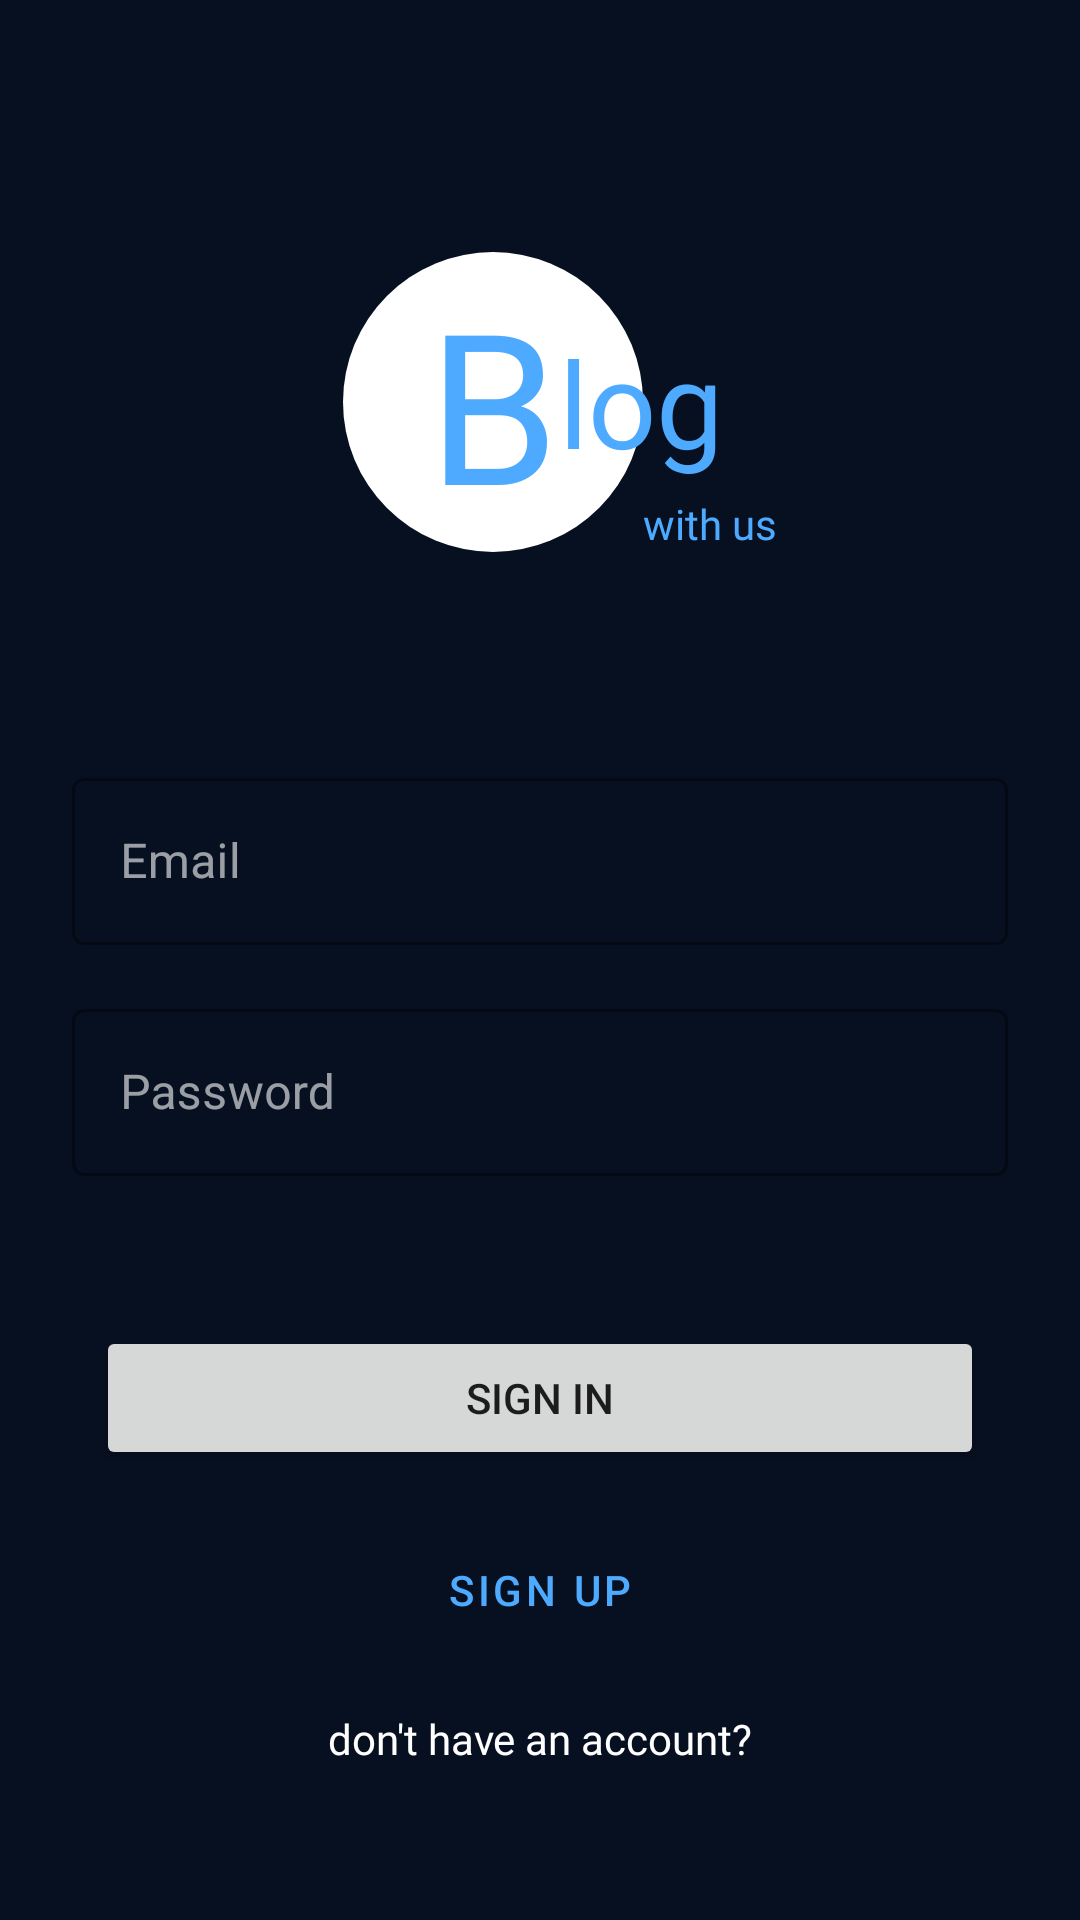

This screen was rendered from an Android layout file. Write that file and the resources it references.
<!-- AndroidManifest.xml: application theme AppTheme -->
<!-- res/layout/activity_sign_in.xml -->
<?xml version="1.0" encoding="utf-8"?>
<androidx.constraintlayout.widget.ConstraintLayout xmlns:android="http://schemas.android.com/apk/res/android"
    xmlns:app="http://schemas.android.com/apk/res-auto"
    xmlns:tools="http://schemas.android.com/tools"
    android:layout_width="match_parent"
    android:layout_height="match_parent"
    tools:context=".SignInActivity"
    android:background="@color/colorPrimaryDark">

    <ImageView
        android:id="@+id/logo_bg_img"
        android:layout_width="100dp"
        android:layout_height="100dp"
        android:layout_marginTop="84dp"
        android:layout_marginEnd="32dp"
        android:contentDescription="@string/logo_image_background"
        app:layout_constraintEnd_toEndOf="parent"
        app:layout_constraintHorizontal_bias="0.501"
        app:layout_constraintStart_toStartOf="parent"
        app:layout_constraintTop_toTopOf="parent"
        app:srcCompat="@drawable/cicle" />

    <TextView
        android:id="@+id/logo_B"
        android:layout_width="wrap_content"
        android:layout_height="wrap_content"
        android:fontFamily="@font/raleway_bold"
        android:text="@string/b_logo"
        android:textColor="@color/colorPrimary"
        android:textSize="70sp"
        app:layout_constraintBottom_toBottomOf="@+id/logo_bg_img"
        app:layout_constraintEnd_toEndOf="@+id/logo_bg_img"
        app:layout_constraintStart_toStartOf="@+id/logo_bg_img"
        app:layout_constraintTop_toTopOf="@+id/logo_bg_img" />

    <TextView
        android:id="@+id/logo_log"
        android:layout_width="wrap_content"
        android:layout_height="wrap_content"
        android:fontFamily="@font/raleway_bold"
        android:text="@string/log_logo"
        android:textColor="@color/colorPrimary"
        android:textSize="40sp"
        app:layout_constraintBottom_toBottomOf="@+id/logo_bg_img"
        app:layout_constraintStart_toEndOf="@+id/logo_B"
        app:layout_constraintTop_toTopOf="@+id/logo_bg_img" />

    <TextView
        android:id="@+id/logo_txt_with_us"
        android:layout_width="wrap_content"
        android:layout_height="wrap_content"
        android:fontFamily="@font/raleway_bold"
        android:text="@string/with_us_logo"
        android:textColor="@color/colorPrimary"
        app:layout_constraintBottom_toBottomOf="@+id/logo_bg_img"
        app:layout_constraintStart_toEndOf="@+id/logo_bg_img" />


    <com.google.android.material.textfield.TextInputLayout
        android:id="@+id/sign_email"
        style="@style/Widget.MaterialComponents.TextInputLayout.OutlinedBox"
        android:layout_width="match_parent"
        android:layout_height="wrap_content"
        android:layout_marginStart="24dp"
        android:layout_marginTop="70dp"
        android:layout_marginEnd="24dp"
        app:boxBackgroundMode="outline"
        app:boxStrokeColor="@color/colorAccent"
        app:layout_constraintEnd_toEndOf="parent"
        app:layout_constraintStart_toStartOf="parent"
        app:layout_constraintTop_toBottomOf="@+id/logo_bg_img">

        <com.google.android.material.textfield.TextInputEditText
            android:layout_width="match_parent"
            android:layout_height="match_parent"
            android:hint="@string/email_sign"
            android:inputType="textEmailAddress"
            android:shadowColor="@color/colorPrimary"
            android:textColor="#FFFFFF"
            android:textColorHint="@color/colorAccent" />
    </com.google.android.material.textfield.TextInputLayout>

    <com.google.android.material.textfield.TextInputLayout
        android:id="@+id/sign_password"
        style="@style/Widget.MaterialComponents.TextInputLayout.OutlinedBox"
        android:layout_width="match_parent"
        android:layout_height="wrap_content"
        android:layout_marginStart="24dp"
        android:layout_marginTop="16dp"
        android:layout_marginEnd="24dp"
        app:boxBackgroundMode="outline"
        app:boxStrokeColor="@color/colorAccent"
        app:layout_constraintEnd_toEndOf="parent"
        app:layout_constraintStart_toStartOf="parent"
        app:layout_constraintTop_toBottomOf="@+id/sign_email">

        <com.google.android.material.textfield.TextInputEditText
            android:layout_width="match_parent"
            android:layout_height="match_parent"
            android:hint="@string/password_sign"
            android:inputType="textPassword"
            android:shadowColor="@color/colorPrimary"
            android:textColor="#FFFFFF"
            android:textColorHint="@color/colorAccent" />
    </com.google.android.material.textfield.TextInputLayout>

    <Button
        android:id="@+id/sign_in"
        android:layout_width="0dp"
        android:layout_height="wrap_content"
        android:layout_marginStart="32dp"
        android:layout_marginTop="50dp"
        android:layout_marginEnd="32dp"
        android:paddingTop="10dp"
        android:paddingBottom="10dp"
        android:text="@string/sign_in"
        app:layout_constraintEnd_toEndOf="parent"
        app:layout_constraintStart_toStartOf="parent"
        app:layout_constraintTop_toBottomOf="@+id/sign_password" />

    <Button
        android:id="@+id/sign_up"
        style="@style/Widget.MaterialComponents.Button.OutlinedButton"
        android:layout_width="0dp"
        android:layout_height="wrap_content"
        android:layout_marginStart="32dp"
        android:layout_marginTop="16dp"
        android:layout_marginEnd="32dp"
        android:paddingTop="10dp"
        android:paddingBottom="10dp"
        android:text="@string/sign_up"
        app:layout_constraintEnd_toEndOf="parent"
        app:layout_constraintStart_toStartOf="parent"
        app:layout_constraintTop_toBottomOf="@+id/sign_in"
        app:strokeColor="@color/colorPrimary"
        app:strokeWidth="1dp" />

    <TextView
        android:id="@+id/main_forgot_password"
        android:layout_width="wrap_content"
        android:layout_height="wrap_content"
        android:layout_marginTop="16dp"
        android:fontFamily="@font/raleway"
        android:text="@string/don_t_have_an_account"
        android:textColor="@color/colorAccent"
        app:layout_constraintEnd_toEndOf="parent"
        app:layout_constraintStart_toStartOf="parent"
        app:layout_constraintTop_toBottomOf="@+id/sign_up" />

    <TextView
        android:id="@+id/sign_warning"
        android:layout_width="wrap_content"
        android:layout_height="wrap_content"
        android:fontFamily="@font/raleway"
        android:text="@string/warning"
        android:textColor="#FF0000"
        android:visibility="invisible"
        app:layout_constraintBottom_toBottomOf="parent"
        app:layout_constraintEnd_toEndOf="parent"
        app:layout_constraintStart_toStartOf="parent"
        app:layout_constraintTop_toBottomOf="@+id/main_forgot_password" />

</androidx.constraintlayout.widget.ConstraintLayout>
<!-- resources referenced by this layout -->
<resources>
  <color name="colorAccent">#FFFFFF</color>
  <color name="colorPrimary">#4EAAFF</color>
  <color name="colorPrimaryDark">#071020</color>
  <!-- drawable cicle (drawable) -->
  <?xml version="1.0" encoding="utf-8"?>
  <selector xmlns:android="http://schemas.android.com/apk/res/android">
      <item>
          <shape android:shape="rectangle">
              <solid android:color="@color/colorAccent" />
              <corners android:radius="1000dp"/>
          </shape>
      </item>
  </selector>
  <string name="b_logo">B</string>
  <string name="don_t_have_an_account">don\'t have an account?</string>
  <string name="email_sign">Email</string>
  <string name="log_logo">log</string>
  <string name="logo_image_background">logo image background</string>
  <string name="password_sign">Password</string>
  <string name="sign_in">Sign In</string>
  <string name="sign_up">Sign Up</string>
  <string name="warning">Warning</string>
  <string name="with_us_logo">with us</string>
  <style name="AppTheme" parent="Theme.MaterialComponents.Light.NoActionBar">
          
          <item name="colorPrimary">@color/colorPrimary</item>
          <item name="colorPrimaryDark">@color/colorPrimaryDark</item>
          <item name="colorAccent">@color/colorAccent</item>
          <item name="android:navigationBarColor">@color/colorPrimaryDark</item>
          <item name="android:windowTranslucentStatus">true</item>
          <item name="colorOnSurface">#FFFFFF</item>
      </style>
</resources>
